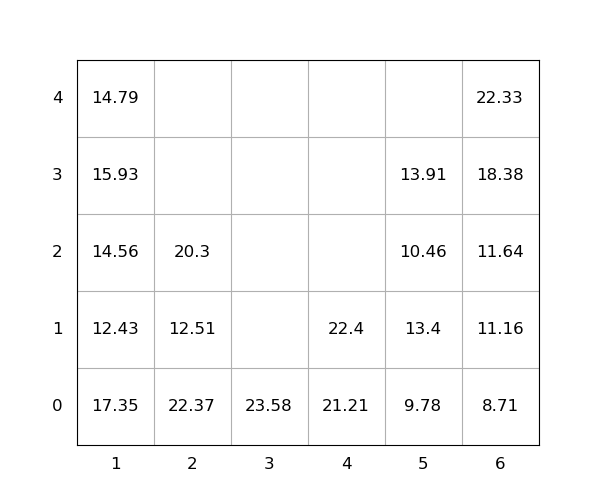

The data file committed next to this chart (first rows):
idx, loc_x, loc_y, loc_z, weight, group, score, seq, reloc, size(ft)
1, 4, 0, 0, 21.21, 0, 21.21, 0, 0, 20
2, 5, 0, 0, 9.78, 0, 9.78, 0, 0, 20
3, 3, 0, 0, 23.58, 0, 23.58, 0, 0, 20
4, 2, 0, 0, 22.37, 0, 22.37, 0, 1.0, 20
5, 5, 0, 1, 13.4, 0, 13.4, 0, 1.0, 20
6, 1, 0, 0, 17.35, 0, 17.35, 0, 1.0, 20
7, 4, 0, 1, 22.4, 0, 22.4, 0, 0, 20
8, 1, 0, 1, 12.43, 0, 12.43, 0, 1.0, 20
9, 1, 0, 2, 14.56, 0, 14.56, 0, 1.0, 20
10, 5, 0, 2, 10.46, 0, 10.46, 0, 1.0, 20
11, 5, 0, 3, 13.91, 0, 13.91, 1, 1.0, 20
12, 2, 0, 1, 12.51, 0, 12.51, 2, 1.0, 20
13, 2, 0, 2, 20.3, 0, 20.3, 3, 1.0, 20
14, 6, 0, 0, 8.71, 0, 8.71, 4, 0, 20
15, 1, 0, 3, 15.93, 0, 15.93, 5, 1.0, 20
16, 6, 0, 1, 11.16, 0, 11.16, 6, 0, 20
17, 6, 0, 2, 11.64, 0, 11.64, 7, 0, 20
18, 6, 0, 3, 18.38, 0, 18.38, 8, 0, 20
19, 1, 0, 4, 14.79, 0, 14.79, 9, 1.0, 20
20, 6, 0, 4, 22.33, 0, 22.33, 10, 0, 20
